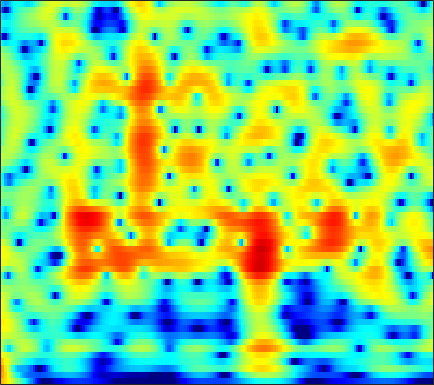

The data file committed next to this chart (first rows):
8.2943, 7.535, 6.465, 5.3317, 4.4402, 3.1968, 1.8905, 0.87055, -0.54646, -2.0265, -3.5757, -4.7865, -6.4774, -8.2737, -9.7077, -11.768, -14.069, -16.034, -19.149, -23.068, -25.845, -24.746, -21.937, -19.771
9.731, 8.455, 6.637, 4.685, 3.138, 0.9737, -1.272, -2.968, -5.164, -7.147, -8.773, -9.714, -10.62, -11.21, -11.53, -11.86, -12.11, -12.24, -12.28, -12.14, -11.82, -11.5, -11.01, -10.48
10.35, 8.677, 6.237, 3.526, 1.307, -1.851, -4.959, -6.826, -8.147, -8.426, -8.551, -8.81, -9.449, -10.48, -11.62, -13.84, -17.49, -22.13, -29.76, -20.36, -15.15, -12.61, -10.1, -8.192
8.055, 6.923, 5.433, 3.997, 2.975, 1.71, 0.5679, -0.2035, -1.135, -2.013, -2.899, -3.561, -4.4, -5.171, -5.698, -6.354, -6.939, -7.27, -7.467, -7.35, -6.973, -6.593, -6.024, -5.445
5.948, 4.957, 3.739, 2.685, 2.025, 1.318, 0.7901, 0.5011, 0.2091, -0.06875, -0.3903, -0.6776, -1.1, -1.538, -1.868, -2.32, -2.79, -3.136, -3.542, -3.831, -3.96, -3.941, -3.779, -3.489
3.031, 0.8877, -2.679, -6.258, -6.513, -3.829, -1.335, 0.02986, 1.353, 2.245, 2.749, 2.871, 2.738, 2.344, 1.903, 1.119, 0.0558, -0.963, -2.669, -4.761, -6.931, -7.98, -7.564, -5.637
2.313, 1.528, 0.4682, -0.2375, -0.3231, 0.1809, 1.016, 1.567, 2.066, 2.34, 2.442, 2.402, 2.153, 1.673, 1.177, 0.3656, -0.6316, -1.531, -2.977, -4.638, -6.166, -6.823, -6.587, -5.37
3.828, 3.659, 3.382, 3.08, 2.836, 2.49, 2.204, 2.016, 1.702, 1.257, 0.7133, 0.283, -0.3161, -0.9595, -1.456, -2.086, -2.609, -2.906, -3.201, -3.418, -3.556, -3.6, -3.572, -3.441
5.484, 5.268, 4.908, 4.476, 4.094, 3.445, 2.659, 2.021, 1.104, 0.03021, -1.276, -2.395, -4.006, -5.669, -6.782, -7.713, -7.682, -7.157, -6.161, -5.164, -4.33, -3.835, -3.367, -3.109
5.889, 5.625, 5.167, 4.618, 4.163, 3.439, 2.518, 1.721, 0.5612, -0.7583, -2.387, -3.871, -6.261, -9.36, -12.41, -15.9, -13.15, -10.23, -7.42, -5.493, -4.136, -3.382, -2.672, -2.288
5.155, 4.762, 4.093, 3.278, 2.663, 1.876, 1.045, 0.3801, -0.4644, -1.183, -1.845, -2.344, -2.935, -3.342, -3.549, -3.683, -3.571, -3.275, -2.734, -2.176, -1.701, -1.425, -1.144, -0.9935
4.644, 3.988, 2.859, 1.335, -0.02568, -1.905, -3.634, -4.566, -4.885, -4.191, -3.107, -2.372, -1.631, -1.062, -0.6611, -0.2096, 0.06797, 0.1896, 0.3005, 0.3679, 0.3807, 0.3285, 0.1891, 0.03941
4.547, 3.881, 2.723, 1.018, -0.8303, -3.925, -7.639, -10.62, -10.05, -6.169, -3.334, -1.757, -0.2191, 0.7417, 1.192, 1.603, 1.824, 1.824, 1.617, 1.187, 0.575, 0.001599, -0.9025, -1.838
3.448, 3.146, 2.64, 2.052, 1.403, 0.4302, -0.1879, -0.4119, -0.4822, -0.2047, 0.2069, 0.5125, 0.9866, 1.43, 1.609, 1.61, 1.484, 1.283, 0.8053, 0.008268, -1.162, -2.312, -4.471, -7.932
1.874, 1.665, 1.259, 1.089, 1.02, 0.7262, 0.4446, 0.433, 0.4746, 0.5322, 0.6634, 0.71, 0.6502, 0.611, 0.5988, 0.472, 0.2087, -0.02891, -0.3981, -0.8519, -1.472, -2, -2.726, -3.405
0.3681, -0.263, -1.099, -1.779, -1.772, -1.264, -0.7778, -0.4936, -0.1242, 0.08068, 0.1546, 0.1771, 0.0128, -0.408, -0.7428, -1.083, -1.425, -1.649, -1.812, -1.778, -1.623, -1.493, -1.243, -0.8583
-0.887, -3.332, -8.198, -13.44, -10.02, -5.336, -2.115, -0.7457, 0.3177, 0.86, 0.7612, 0.4462, -0.138, -1.245, -2.443, -4.163, -5.565, -6.09, -5.815, -4.792, -3.437, -2.481, -1.39, -0.4221
2.709, 1.653, 0.1911, -1.234, -0.6669, 0.4114, 1.136, 1.722, 2.188, 2.364, 1.979, 1.241, 0.06729, -1.578, -3.669, -7.602, -13.08, -17.22, -12.51, -8.29, -6.153, -5.061, -4.002, -3.292
4.638, 4.219, 4.032, 3.539, 3.091, 3.081, 2.915, 2.725, 2.485, 2.035, 1.646, 1.123, 0.01977, -0.9629, -1.805, -3.302, -4.559, -5.249, -6.106, -6.713, -7.345, -8.231, -9.869, -11.95
5.129, 4.753, 4.369, 4.169, 3.594, 2.9, 2.506, 2.135, 1.668, 1.12, 0.7884, 0.6697, 0.1433, -0.3981, -0.666, -1.348, -2.132, -2.726, -3.763, -5.145, -6.685, -8.318, -11.24, -15.12
5.272, 5.042, 4.123, 3.44, 2.834, 1.368, 0.08109, -0.8383, -1.71, -1.823, -1.728, -1.288, -0.4567, -0.1767, -0.04268, 0.1322, -0.07299, -0.3727, -0.8339, -1.667, -2.665, -3.495, -4.884, -6.301
3.224, 3.149, 2.289, 0.8932, 0.06656, -2.198, -5.783, -9.698, -20.5, -15.56, -8.057, -5.732, -3.376, -1.763, -1.211, -0.5831, -0.2602, -0.2202, -0.2113, -0.3116, -0.5589, -0.677, -0.8196, -0.8585
0.6234, 0.4594, 0.4726, -0.6071, -1.298, -2.267, -3.826, -4.844, -5.811, -5.726, -5.276, -4.257, -3.579, -2.923, -2.476, -2.334, -2.201, -2.119, -2.161, -1.987, -1.771, -1.556, -1.091, -0.52
-0.03406, -0.2186, -0.2785, -0.1557, -0.6571, -0.7492, -0.9696, -1.224, -1.463, -1.48, -1.685, -1.872, -1.912, -2.488, -2.874, -3.552, -4.426, -4.985, -5.466, -5.59, -5.059, -4.492, -3.585, -2.489
-0.4039, -0.5821, -1.33, -0.6088, -0.4171, -0.0453, 0.5628, 0.9149, 1.183, 1.182, 1.165, 0.6674, 0.1333, -1.017, -2.252, -4.219, -7.479, -10.81, -16.21, -15.35, -11.18, -9.066, -7.474, -6.526
-4.342, -6.198, -9.381, -8.061, -4.431, -1.519, 0.3436, 1.454, 2.447, 2.822, 3.002, 2.851, 2.147, 1.323, 0.1866, -1.527, -3.722, -5.474, -7.328, -8.102, -7.751, -7.702, -8.336, -11.01
-4.199, -5.233, -7.164, -5.556, -4.314, -2.175, -0.4474, 0.4975, 1.341, 2.034, 2.127, 2.23, 1.887, 1.416, 0.921, 0.01096, -0.8934, -1.695, -2.506, -3.348, -3.885, -4.264, -4.641, -4.757
-1.06, -1.482, -1.364, -1.57, -1.034, -0.7402, -0.0634, 0.3312, 0.812, 1.148, 1.355, 1.313, 1.308, 0.9374, 0.6875, 0.1265, -0.5263, -1.064, -1.856, -2.582, -3.309, -3.692, -3.988, -3.818
0.3459, -0.1576, -0.04879, -0.3863, -0.2317, -0.04183, 0.2035, 0.4277, 0.8569, 1.022, 1.363, 1.347, 1.443, 1.253, 1.066, 0.666, 0.05708, -0.4854, -1.548, -2.775, -4.465, -5.887, -7.83, -8.564
-0.1833, -0.7487, -1.658, -1.819, -2.195, -1.742, -1.346, -0.8917, -0.2705, 0.2757, 0.7167, 1.046, 1.197, 1.403, 1.343, 1.234, 0.8619, 0.4426, -0.4399, -1.69, -3.532, -5.451, -8.911, -11.29
-3.395, -4.695, -8.262, -10.48, -10.84, -9.056, -6.488, -5.01, -3.833, -2.68, -2.15, -1.633, -1.13, -0.6255, -0.2578, 0.103, 0.3873, 0.4548, 0.4881, 0.2511, -0.04163, -0.3071, -0.4865, -0.3404
-4.019, -5.487, -9.118, -11.41, -12.76, -10.28, -8.351, -7.439, -6.599, -6.67, -6.573, -6.808, -6.093, -5.132, -3.994, -2.569, -1.302, -0.5037, 0.3266, 0.9472, 1.398, 1.675, 2.006, 2.346
-0.8119, -1.396, -2.473, -3.119, -3.824, -4.297, -4.8, -5.547, -6.473, -9.018, -12.37, -19.03, -22.73, -11.67, -8.035, -4.585, -2.313, -0.9225, 0.3337, 1.367, 2.074, 2.494, 2.87, 3.111
1.843, 1.282, 1.194, 0.4693, 0.2354, -0.5371, -1.301, -2, -3.18, -4.603, -5.804, -6.86, -6.706, -5.824, -4.487, -2.879, -1.333, -0.3675, 0.7659, 1.629, 2.285, 2.611, 2.829, 2.797
2.137, 2.199, 2.205, 2.001, 1.903, 1.502, 0.9677, 0.5615, -0.335, -1.006, -1.872, -2.246, -2.736, -2.803, -2.606, -2.077, -1.314, -0.7432, 0.144, 0.8654, 1.462, 1.737, 1.911, 1.758
0.6212, 1.512, 1.818, 2.429, 2.393, 2.433, 2.12, 1.69, 0.9729, 0.00643, -1.378, -2.287, -3.967, -5.107, -5.78, -5.413, -4.338, -3.226, -1.984, -0.856, -0.07889, 0.3779, 0.7643, 0.9339
-1.494, -0.4303, 1.283, 2.172, 2.662, 2.938, 2.859, 2.508, 1.834, 0.554, -1.192, -3.043, -6.6, -12.53, -25.46, -15.55, -8.747, -6.238, -4.056, -2.829, -2.038, -1.599, -1.123, -0.6009
-2.881, -1.047, 0.7158, 1.837, 2.654, 3.132, 3.321, 3.256, 2.785, 1.912, 0.8684, -0.357, -1.902, -3.491, -4.43, -4.773, -4.592, -4.306, -4.256, -4.613, -5.273, -5.973, -6.505, -5.955
-2.317, -0.9758, 0.1991, 1.573, 2.094, 2.823, 3.187, 3.304, 3.162, 2.862, 2.315, 1.754, 1.019, 0.1255, -0.4384, -1.264, -2.126, -2.825, -4.107, -5.787, -8.437, -11.57, -19.35, -18.08
-2.659, -1.869, -0.4524, 0.8144, 1.393, 2.218, 2.723, 2.925, 3.024, 2.994, 2.658, 2.371, 1.852, 1.146, 0.6433, -0.211, -1.167, -1.92, -3.128, -4.408, -5.768, -6.686, -7.392, -7.275
-4.475, -2.887, -0.9482, 0.2602, 1.269, 2.056, 2.675, 2.905, 3.119, 3.077, 2.812, 2.639, 2.123, 1.576, 1.076, 0.3057, -0.5208, -1.231, -2.258, -3.332, -4.434, -5.208, -6.041, -6.442
-4.231, -2.088, -0.4565, 1.08, 1.877, 2.636, 3.099, 3.333, 3.352, 3.124, 2.873, 2.503, 1.983, 1.468, 0.9632, 0.3315, -0.3831, -1.057, -1.959, -3.162, -4.717, -6.158, -8.766, -12.09
-0.391, 0.1645, 1.501, 2.424, 2.776, 3.275, 3.368, 3.311, 2.925, 2.385, 1.689, 0.9595, 0.2236, -0.541, -0.9532, -1.317, -1.625, -1.825, -2.222, -2.905, -3.902, -4.946, -6.883, -9.08
1.072, 1.837, 2.57, 2.972, 3.329, 3.364, 3.14, 2.642, 1.753, 0.542, -1.329, -2.843, -5.036, -6.943, -7.158, -6.447, -5.15, -4.15, -3.306, -2.643, -2.249, -2.148, -2.051, -1.911
0.2219, 1.331, 2.088, 2.841, 3.161, 3.09, 2.697, 2.08, 0.8818, -0.9829, -3.694, -6.091, -11.18, -20.07, -19.89, -12.62, -8.705, -6.818, -4.702, -3.041, -1.718, -0.8855, 0.04832, 0.7592
-1.71, -0.3643, 1.42, 2.408, 2.622, 2.755, 2.342, 1.823, 0.7227, -0.9549, -2.945, -4.438, -6.918, -9.134, -10.12, -10.85, -10.44, -9.101, -6.881, -4.508, -2.393, -1.022, 0.4242, 1.525
-0.8011, 0.5472, 1.595, 2.092, 2.328, 2.303, 1.896, 1.387, 0.3758, -0.8805, -2.346, -3.731, -5.984, -8.607, -11.19, -17.32, -36.6, -18.01, -10.34, -6.092, -3.192, -1.519, 0.2324, 1.516
1.37, 1.608, 1.7, 1.776, 1.759, 1.371, 0.8618, 0.3177, -0.5782, -1.539, -2.634, -3.713, -5.022, -6.345, -7.387, -8.412, -8.569, -7.831, -6.182, -4.272, -2.411, -1.16, 0.244, 1.351
2.117, 1.847, 1.475, 1.141, 0.8185, 0.1291, -0.6081, -1.287, -2.23, -3.138, -3.994, -4.725, -5.273, -5.588, -5.735, -5.64, -5.233, -4.682, -3.779, -2.692, -1.484, -0.5943, 0.5072, 1.468
1.872, 1.305, 0.8012, 0.1837, -0.4796, -1.353, -2.46, -3.498, -4.876, -6.357, -7.8, -8.357, -8.305, -7.813, -7.256, -6.397, -5.526, -4.921, -3.958, -2.857, -1.645, -0.7331, 0.5047, 1.647
0.1242, -0.3752, -1.019, -1.751, -2.365, -3.127, -4.326, -5.511, -7.838, -11.64, -18.65, -23.75, -16.74, -12.01, -9.96, -8.491, -7.763, -7.393, -6.821, -5.698, -3.95, -2.401, -0.3808, 1.39
-4.576, -5.501, -6.431, -6.108, -5.377, -4.997, -5.079, -5.37, -6.449, -8.066, -9.693, -10.16, -9.706, -8.737, -8.292, -8.281, -9.449, -11.42, -17.67, -18.64, -9.152, -5.127, -1.464, 1.12
-11.21, -17.2, -18.29, -10.85, -8.189, -6.031, -4.791, -4.366, -4.098, -4.04, -4.073, -4.016, -4.046, -4.101, -4.212, -4.539, -5.175, -5.727, -6.267, -5.648, -3.792, -2.073, 0.0547, 1.826
-5.571, -6.319, -6.801, -6.418, -5.768, -4.745, -3.888, -3.385, -2.776, -2.299, -1.933, -1.779, -1.566, -1.384, -1.26, -1.168, -1.061, -0.9645, -0.6975, -0.2295, 0.4154, 0.9824, 1.722, 2.369
-3.947, -4.655, -5.028, -4.938, -4.561, -4.045, -3.39, -2.812, -2.144, -1.563, -1.049, -0.7177, -0.2767, 0.1166, 0.38, 0.7165, 1.047, 1.287, 1.631, 1.961, 2.266, 2.434, 2.57, 2.533
-5.71, -6.73, -7.192, -6.851, -6.3, -5.185, -3.984, -3.187, -2.282, -1.524, -0.8825, -0.4016, 0.1126, 0.5912, 0.9398, 1.439, 1.925, 2.294, 2.728, 3.085, 3.332, 3.411, 3.341, 3.005
-10.15, -13.84, -20.96, -15.33, -11.05, -7.474, -5.303, -4.216, -3.166, -2.464, -1.997, -1.742, -1.385, -0.9177, -0.4587, 0.2419, 1.025, 1.615, 2.362, 3.017, 3.514, 3.776, 3.906, 3.766
-7.281, -8.23, -9.211, -8.684, -7.563, -6.174, -5.159, -4.674, -4.486, -4.745, -5.341, -5.971, -6.48, -6.32, -5.648, -4.277, -2.679, -1.499, -0.04219, 1.22, 2.256, 2.88, 3.499, 3.866
